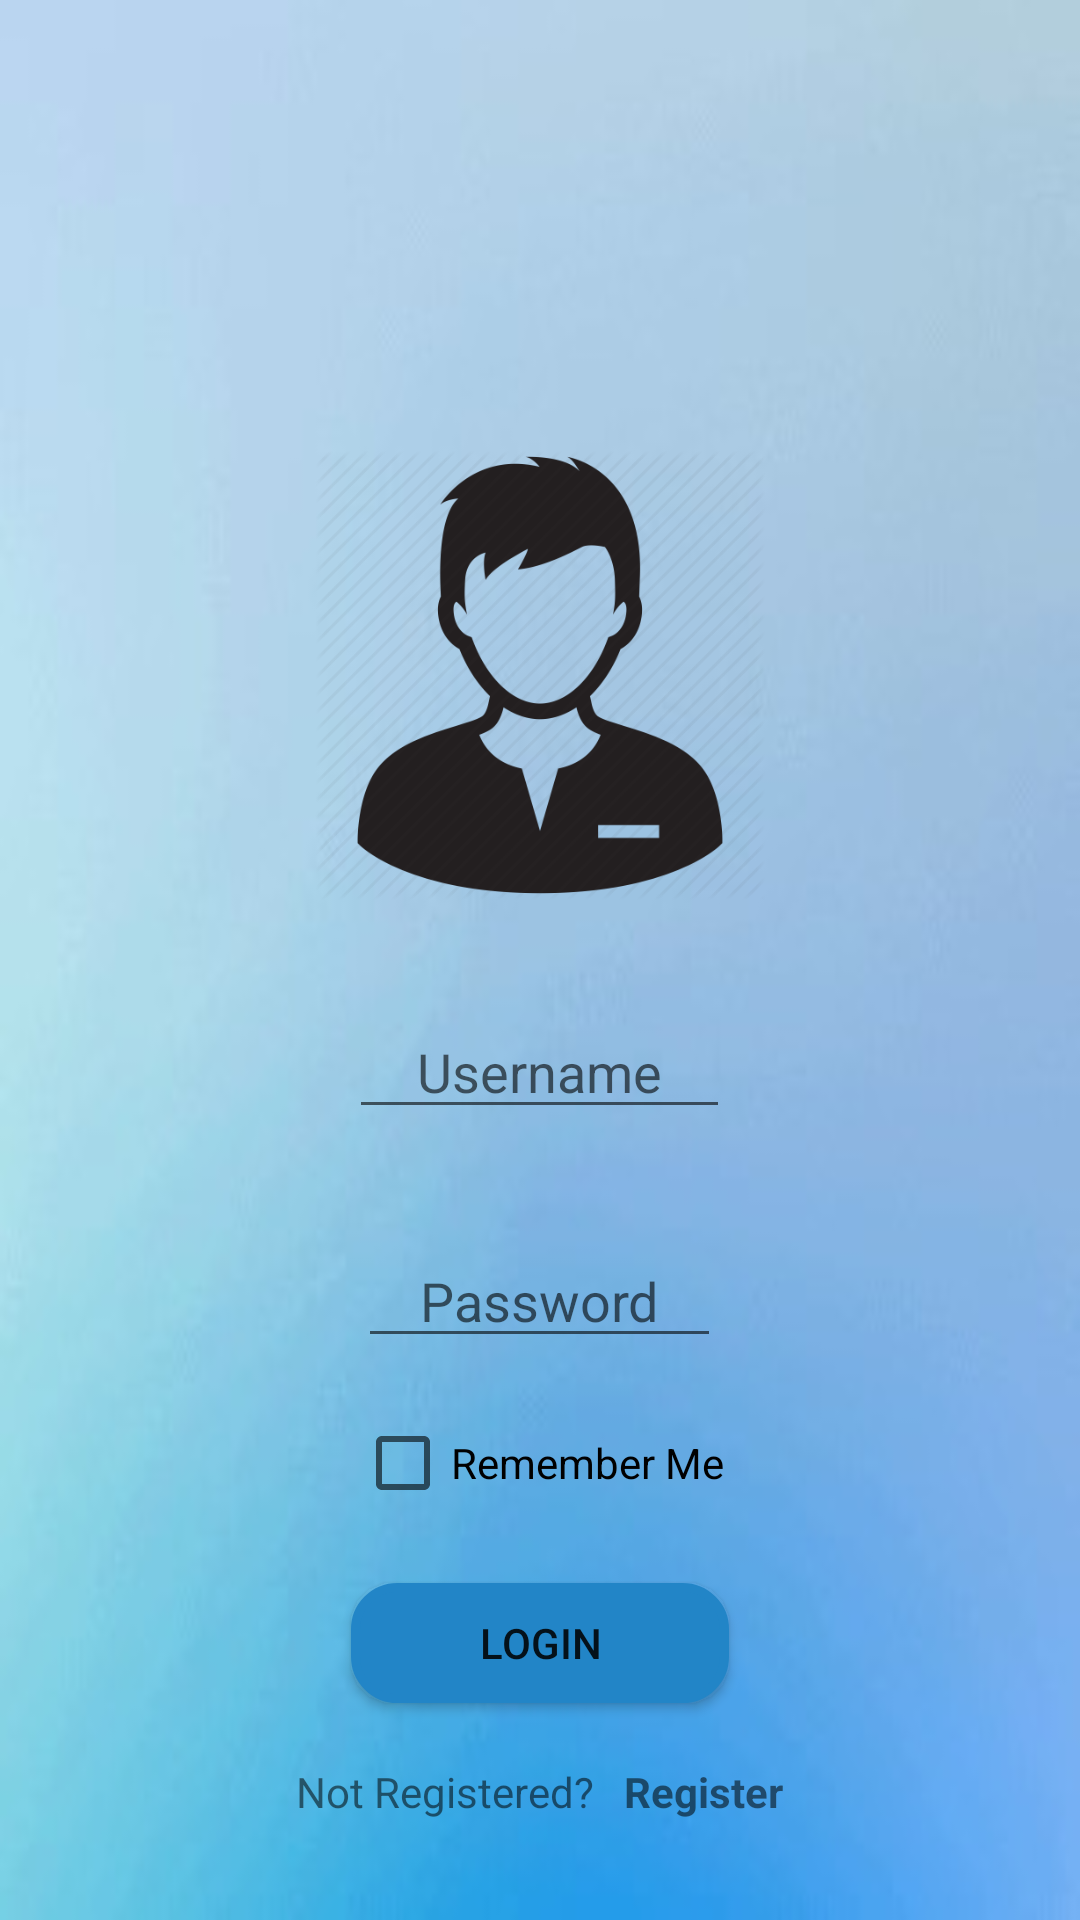

Here is an Android app screen rendered from its layout file. Give the layout XML and the strings, colors and styles it references.
<!-- AndroidManifest.xml: application theme AppTheme -->
<!-- res/layout/activity_login.xml -->
<?xml version="1.0" encoding="utf-8"?>
<LinearLayout xmlns:android="http://schemas.android.com/apk/res/android"
    xmlns:app="http://schemas.android.com/apk/res-auto"
    xmlns:tools="http://schemas.android.com/tools"
    android:layout_width="match_parent"
    android:layout_height="match_parent"
    tools:context=".MainActivity"
    android:orientation="vertical"
    android:background="@drawable/background1"
    android:gravity="center_horizontal">

    <ImageView
        android:id="@+id/imageView"
        android:layout_width="150dp"
        android:layout_height="150dp"
        android:layout_marginTop="150dp"
        android:gravity="center"
        app:srcCompat="@drawable/register" />

    <EditText
        android:id="@+id/editUsername"
        android:layout_width="127dp"
        android:layout_height="wrap_content"
        android:layout_marginTop="35dp"
        android:gravity="center"
        android:hint="Username" />

    <EditText
        android:id="@+id/editPassword"
        android:layout_width="121dp"
        android:layout_height="wrap_content"
        android:layout_marginTop="35dp"
        android:hint="Password"
        android:inputType="textPassword"
        android:gravity="center"/>

    <CheckBox
        android:id="@+id/checkBox"
        android:layout_width="wrap_content"
        android:layout_height="40dp"
        android:layout_marginTop="15dp"
        android:text="Remember Me"
        android:gravity="center"/>

    <Button
        android:id="@+id/btnLogin"
        android:layout_width="126dp"
        android:layout_height="40dp"
        android:layout_marginTop="20dp"
        android:background="@drawable/buttonshape"
        android:text="Login"
        android:gravity="center"/>

    <LinearLayout
        android:layout_width="wrap_content"
        android:layout_height="wrap_content"
        android:layout_marginTop="20dp"
        android:orientation="horizontal"
        >

        <TextView
            android:layout_width="wrap_content"
            android:layout_height="35dp"
            android:text="Not Registered?"
            />

        <TextView
            android:id="@+id/register"
            android:layout_width="wrap_content"
            android:layout_height="35dp"
            android:onClick="ToRegister"
            android:paddingLeft="10dp"
            android:text="Register"
            android:textStyle="bold" />

    </LinearLayout>

</LinearLayout>
<!-- resources referenced by this layout -->
<resources>
  <!-- drawable background1: jpg bitmap (drawable, 27064 bytes) -->
  <!-- drawable buttonshape (drawable) -->
  <?xml version="1.0" encoding="utf-8"?>
  <shape xmlns:android="http://schemas.android.com/apk/res/android" android:shape="rectangle" >
      <corners
          android:radius="14dp"
          />
      <gradient
          android:angle="45"
          android:centerX="35%"
          android:centerColor="#2285C7"
          android:startColor="#2285C7"
          android:endColor="#2285C7"
          android:type="linear"
          />
      <padding
          android:left="0dp"
          android:top="0dp"
          android:right="0dp"
          android:bottom="0dp"
          />
      <size
          android:width="270dp"
          android:height="60dp"
          />
      <stroke
          android:width="3dp"
          android:color="#2285C7"
          />
  </shape>
  <!-- drawable register: png bitmap (drawable, 34967 bytes) -->
  <style name="AppTheme" parent="Theme.AppCompat.Light.NoActionBar">
          
          <item name="colorPrimary">@color/colorPrimary</item>
          <item name="colorPrimaryDark">@color/colorPrimaryDark</item>
          <item name="colorAccent">@color/colorAccent</item>
      </style>
  <color name="colorPrimary">#B4ACAA</color>
  <color name="colorPrimaryDark">#202F65</color>
  <color name="colorAccent">#FFFFFF</color>
</resources>
